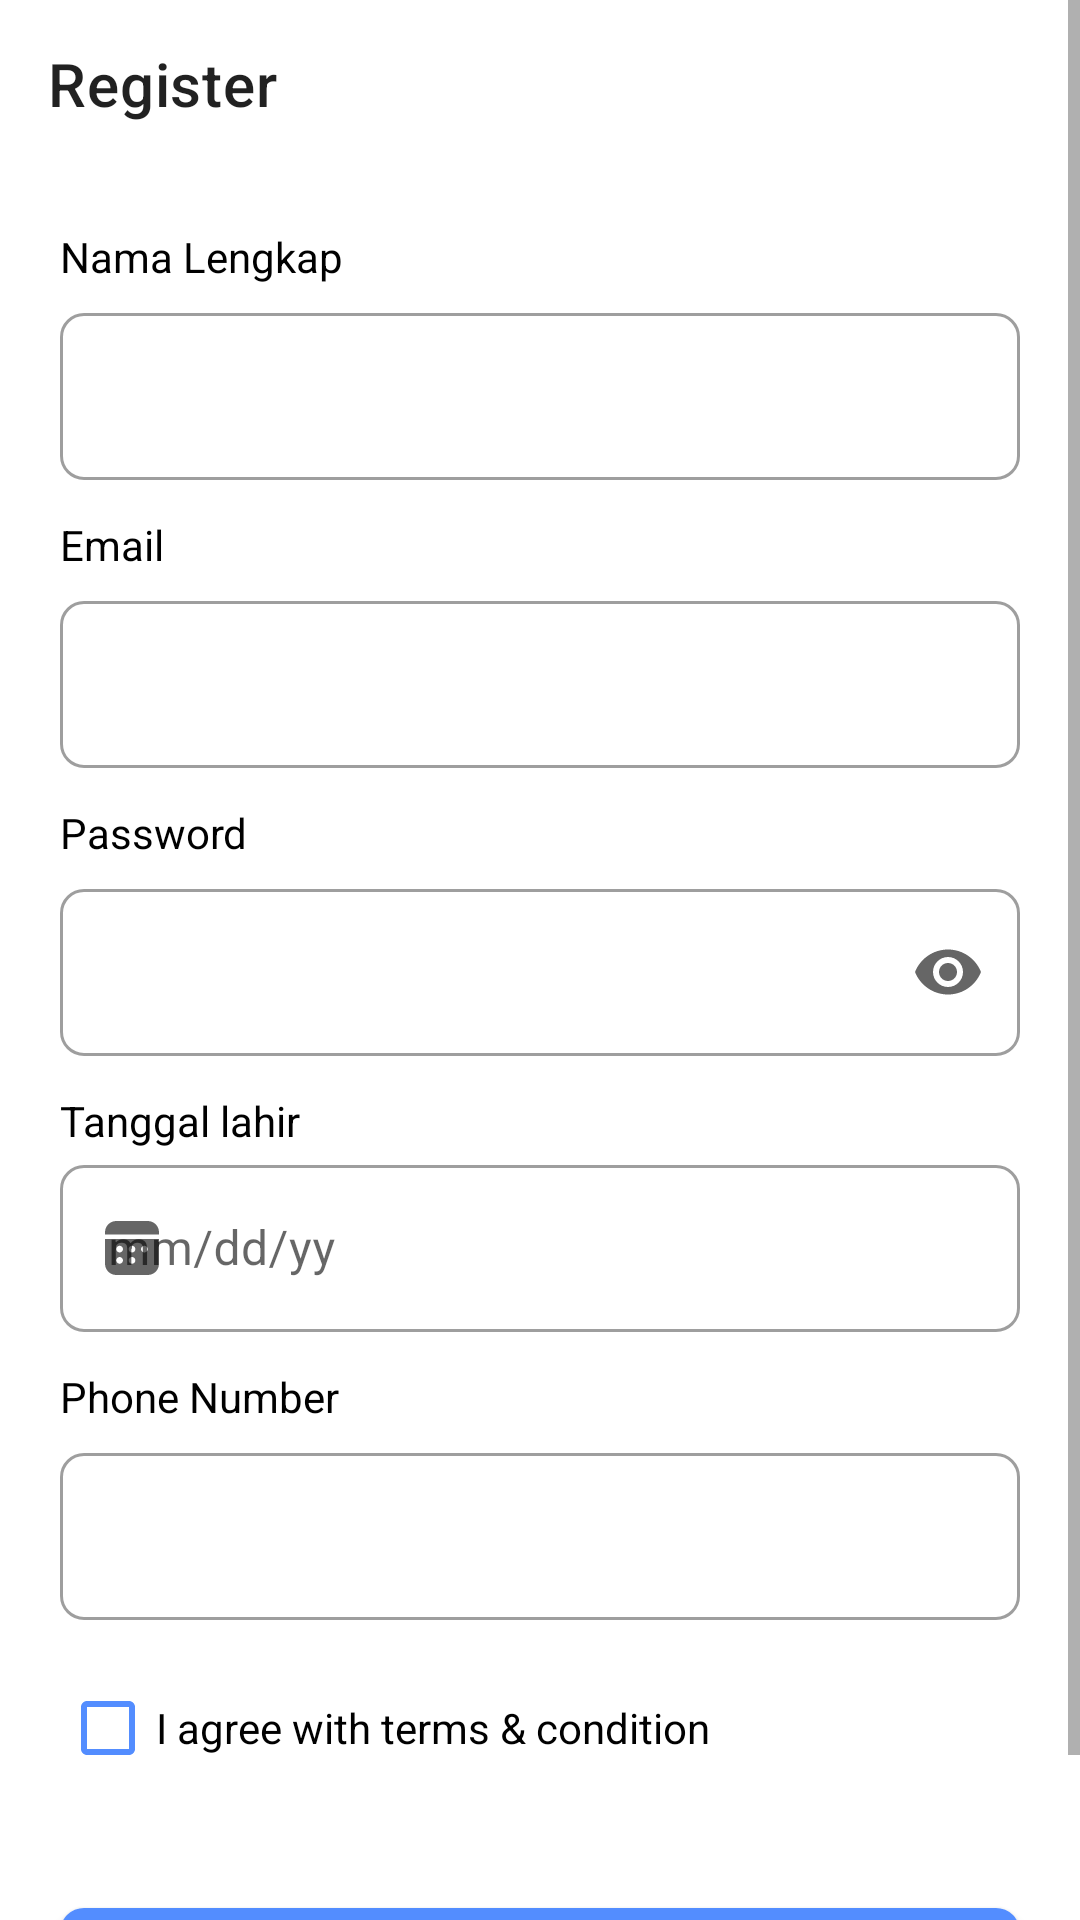

Android layout source for this screen:
<!-- AndroidManifest.xml: application theme Theme.Servicein -->
<!-- res/layout/activity_register.xml -->
<?xml version="1.0" encoding="utf-8"?>
<ScrollView xmlns:android="http://schemas.android.com/apk/res/android"
    xmlns:app="http://schemas.android.com/apk/res-auto"
    xmlns:tools="http://schemas.android.com/tools"
    android:layout_width="match_parent"
    android:layout_height="match_parent"
    android:fillViewport="true">

    <androidx.constraintlayout.widget.ConstraintLayout
        android:layout_width="match_parent"
        android:layout_height="56dp">
        //App Bar
        <com.google.android.material.appbar.AppBarLayout
            android:id="@+id/appBarLayout"
            android:layout_width="match_parent"
            android:layout_height="wrap_content"
            android:background="@color/white"
            app:layout_constraintEnd_toEndOf="parent"
            app:layout_constraintStart_toStartOf="parent"
            app:layout_constraintTop_toTopOf="parent">

            <com.google.android.material.appbar.MaterialToolbar
                android:id="@+id/top_bar_register"
                style="@style/Toolbar"
                android:layout_width="match_parent"
                android:layout_height="?attr/actionBarSize"
                android:background="#00FFFFFF"
                app:navigationIcon="@drawable/ic_baseline_arrow_back_24"
                app:title="Register" />

        </com.google.android.material.appbar.AppBarLayout>

        //Layout Input Nama
        <TextView
            android:id="@+id/textView4"
            android:layout_width="wrap_content"
            android:layout_height="wrap_content"
            android:layout_marginStart="20dp"
            android:layout_marginTop="20dp"
            android:text="Nama Lengkap"
            app:layout_constraintStart_toStartOf="parent"
            app:layout_constraintTop_toBottomOf="@+id/appBarLayout" />
        <com.google.android.material.textfield.TextInputLayout
            android:id="@+id/layout_nama"
            android:layout_width="0dp"
            android:layout_height="wrap_content"
            android:layout_marginTop="4dp"
            android:layout_marginEnd="20dp"
            app:layout_constraintEnd_toEndOf="parent"
            app:layout_constraintStart_toStartOf="@+id/textView4"
            app:layout_constraintTop_toBottomOf="@+id/textView4"
            style="@style/Widget.MaterialComponents.TextInputLayout.OutlinedBox"
            app:boxCornerRadiusBottomEnd="8dp"
            app:boxCornerRadiusTopEnd="8dp"
            app:boxCornerRadiusBottomStart="8dp"
            app:boxCornerRadiusTopStart="8dp">

            <com.google.android.material.textfield.TextInputEditText
                android:id="@+id/register_input_nama"
                android:layout_width="match_parent"
                android:layout_height="wrap_content"
                android:maxLines="1"
                android:inputType="textPersonName"/>
        </com.google.android.material.textfield.TextInputLayout>

        //Layout Input Email
        <TextView
            android:id="@+id/textView5"
            android:layout_width="wrap_content"
            android:layout_height="wrap_content"
            android:layout_marginTop="12dp"
            android:text="Email"
            app:layout_constraintStart_toStartOf="@+id/layout_nama"
            app:layout_constraintTop_toBottomOf="@+id/layout_nama" />
        <com.google.android.material.textfield.TextInputLayout
            android:id="@+id/layout_email"
            android:layout_width="0dp"
            android:layout_height="wrap_content"
            android:layout_marginTop="4dp"
            app:layout_constraintEnd_toEndOf="@+id/layout_nama"
            app:layout_constraintStart_toStartOf="@+id/textView5"
            app:layout_constraintTop_toBottomOf="@+id/textView5"
            style="@style/Widget.MaterialComponents.TextInputLayout.OutlinedBox"
            app:boxCornerRadiusBottomEnd="8dp"
            app:boxCornerRadiusTopEnd="8dp"
            app:boxCornerRadiusBottomStart="8dp"
            app:boxCornerRadiusTopStart="8dp">

            <com.google.android.material.textfield.TextInputEditText
                android:id="@+id/register_input_email"
                android:inputType="textEmailAddress"
                android:layout_width="match_parent"
                android:layout_height="wrap_content"
                android:maxLines="1" />
        </com.google.android.material.textfield.TextInputLayout>

        //Layout Input Password
        <TextView
            android:id="@+id/textView6"
            android:layout_width="wrap_content"
            android:layout_height="wrap_content"
            android:layout_marginTop="12dp"
            android:text="Password"
            app:layout_constraintStart_toStartOf="@+id/layout_email"
            app:layout_constraintTop_toBottomOf="@+id/layout_email"
            />

        <com.google.android.material.textfield.TextInputLayout
            android:id="@+id/layout_password"
            android:layout_width="0dp"
            android:layout_height="wrap_content"
            android:layout_marginTop="4dp"
            app:layout_constraintEnd_toEndOf="@+id/layout_email"
            app:layout_constraintStart_toStartOf="@+id/textView6"
            app:layout_constraintTop_toBottomOf="@+id/textView6"
            style="@style/Widget.MaterialComponents.TextInputLayout.OutlinedBox"
            app:boxCornerRadiusBottomEnd="8dp"
            app:boxCornerRadiusTopEnd="8dp"
            app:boxCornerRadiusBottomStart="8dp"
            app:boxCornerRadiusTopStart="8dp"
            app:endIconMode="password_toggle">

            <com.google.android.material.textfield.TextInputEditText
                android:id="@+id/register_input_password"
                android:layout_width="match_parent"
                android:layout_height="wrap_content"
                android:inputType="textPassword"
                android:maxLines="1"/>
        </com.google.android.material.textfield.TextInputLayout>

        //Layout Birth Date Input
        <TextView
            android:id="@+id/textView7"
            android:layout_width="wrap_content"
            android:layout_height="wrap_content"
            android:layout_marginTop="12dp"
            android:text="Tanggal lahir"
            app:layout_constraintStart_toStartOf="@+id/layout_password"
            app:layout_constraintTop_toBottomOf="@+id/layout_password" />

        <com.google.android.material.textfield.TextInputLayout
            android:id="@+id/layout_date"
            android:layout_width="0dp"
            android:layout_height="wrap_content"
            app:layout_constraintEnd_toEndOf="@+id/layout_password"
            app:layout_constraintStart_toStartOf="@+id/layout_password"
            app:layout_constraintTop_toBottomOf="@+id/textView7"
            style="@style/Widget.MaterialComponents.TextInputLayout.OutlinedBox"
            app:startIconDrawable="@drawable/ic_calender"
            app:boxCornerRadiusBottomEnd="8dp"
            app:boxCornerRadiusTopEnd="8dp"
            app:boxCornerRadiusBottomStart="8dp"
            app:boxCornerRadiusTopStart="8dp">

            <com.google.android.material.textfield.TextInputEditText
                android:id="@+id/register_input_date"
                android:layout_width="match_parent"
                android:layout_height="wrap_content"
                android:hint="mm/dd/yy"
                android:inputType="date"
                android:focusableInTouchMode="false"/>
        </com.google.android.material.textfield.TextInputLayout>

        //Layout Phone Number
        <TextView
            android:id="@+id/textView8"
            android:layout_width="wrap_content"
            android:layout_height="wrap_content"
            android:layout_marginTop="12dp"
            android:text="Phone Number"
            app:layout_constraintStart_toStartOf="@+id/textView7"
            app:layout_constraintTop_toBottomOf="@+id/layout_date" />

        <com.google.android.material.textfield.TextInputLayout
            android:id="@+id/layout_phone"
            android:layout_width="0dp"
            android:layout_height="wrap_content"
            android:layout_marginTop="4dp"
            app:layout_constraintEnd_toEndOf="@+id/layout_date"
            app:layout_constraintStart_toStartOf="@+id/textView8"
            app:layout_constraintTop_toBottomOf="@+id/textView8"
            app:boxCornerRadiusBottomEnd="8dp"
            app:boxCornerRadiusTopEnd="8dp"
            app:boxCornerRadiusBottomStart="8dp"
            app:boxCornerRadiusTopStart="8dp"
            style="@style/Widget.MaterialComponents.TextInputLayout.OutlinedBox"
            >

            <com.google.android.material.textfield.TextInputEditText
                android:id="@+id/register_input_phone"
                android:layout_width="match_parent"
                android:layout_height="wrap_content"
                android:inputType="phone"/>
        </com.google.android.material.textfield.TextInputLayout>

        <CheckBox
            android:id="@+id/register_check_box"
            android:layout_width="wrap_content"
            android:layout_height="wrap_content"
            android:layout_marginTop="12dp"
            android:buttonTint="@color/primary_blue"
            android:text="@string/agreement"
            app:layout_constraintStart_toStartOf="@+id/textView8"
            app:layout_constraintTop_toBottomOf="@+id/layout_phone" />

        <com.google.android.material.button.MaterialButton
            android:id="@+id/button_register2"
            android:layout_width="0dp"
            android:layout_height="70dp"
            android:layout_marginTop="30dp"
            android:text="Register"
            app:layout_constraintEnd_toEndOf="@+id/layout_password"
            app:layout_constraintStart_toStartOf="@+id/layout_password"
            app:layout_constraintTop_toBottomOf="@+id/register_check_box"
            app:cornerRadius="8dp"
            android:textSize="18sp" />

    </androidx.constraintlayout.widget.ConstraintLayout>
</ScrollView>
<!-- resources referenced by this layout -->
<resources>
  <color name="primary_blue">#538DFF</color>
  <color name="white">#FFFFFFFF</color>
  <!-- drawable ic_calender: vector/xml drawable (drawable, 2502 chars, omitted) -->
  <string name="agreement">I agree with terms &amp; condition</string>
  <style name="Toolbar">
          <item name="fontFamily">@font/poppins</item>
          <item name="android:textSize">20sp</item>
      </style>
  <style name="Theme.Servicein" parent="Theme.MaterialComponents.DayNight.NoActionBar">
          
          <item name="colorPrimary">@color/primary_blue</item>
          <item name="colorPrimaryVariant">@color/purple_700</item>
          <item name="colorOnPrimary">@color/white</item>
          
          <item name="colorSecondary">@color/dark_blue</item>
          <item name="colorSecondaryVariant">@color/teal_700</item>
          <item name="colorOnSecondary">@android:color/black</item>
          
          <item name="android:statusBarColor" tools:targetApi="l">@color/white</item>
          <item name="android:windowLightStatusBar">true</item>
          
          <item name="fontFamily">@font/poppins</item>
          <item name="android:textColor">@color/black</item>
      </style>
  <color name="purple_700">#FF3700B3</color>
  <color name="dark_blue">#1D4492</color>
  <color name="teal_700">#FF018786</color>
  <color name="black">#FF000000</color>
</resources>
